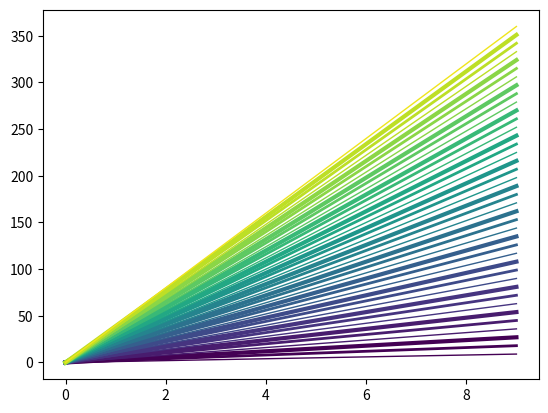

Generate this figure with matplotlib:
'''
Description:
    Utils for plotting.
'''
import matplotlib.pyplot as plt
import numpy as np


def linearSegmentCMap(num_colors, cmap_name="viridis"):
    cm = plt.get_cmap(cmap_name)
    color_list = [cm(i//3*3.0/num_colors) for i in range(num_colors)]
    return color_list


def _removeTopRightBorders(ax=None):
    if ax is None:
        ax = plt.gca()
    ax.spines['right'].set_visible(False)
    ax.spines['top'].set_visible(False)


def _removeAllBorders(ax=None):
    if ax is None:
        ax = plt.gca()
    ax.spines['right'].set_visible(False)
    ax.spines['left'].set_visible(False)
    ax.spines['top'].set_visible(False)
    ax.spines['bottom'].set_visible(False)

if __name__ == '__main__':
    c_l = linearSegmentCMap(num_colors=40, cmap_name="viridis")
    fig = plt.figure()
    ax = fig.add_subplot(111)
    for i in range(40):
        lines = ax.plot(np.arange(10) * (i + 1))
        lines[0].set_color(c_l[i])
        lines[0].set_linewidth(i % 3 + 1)
    plt.show()